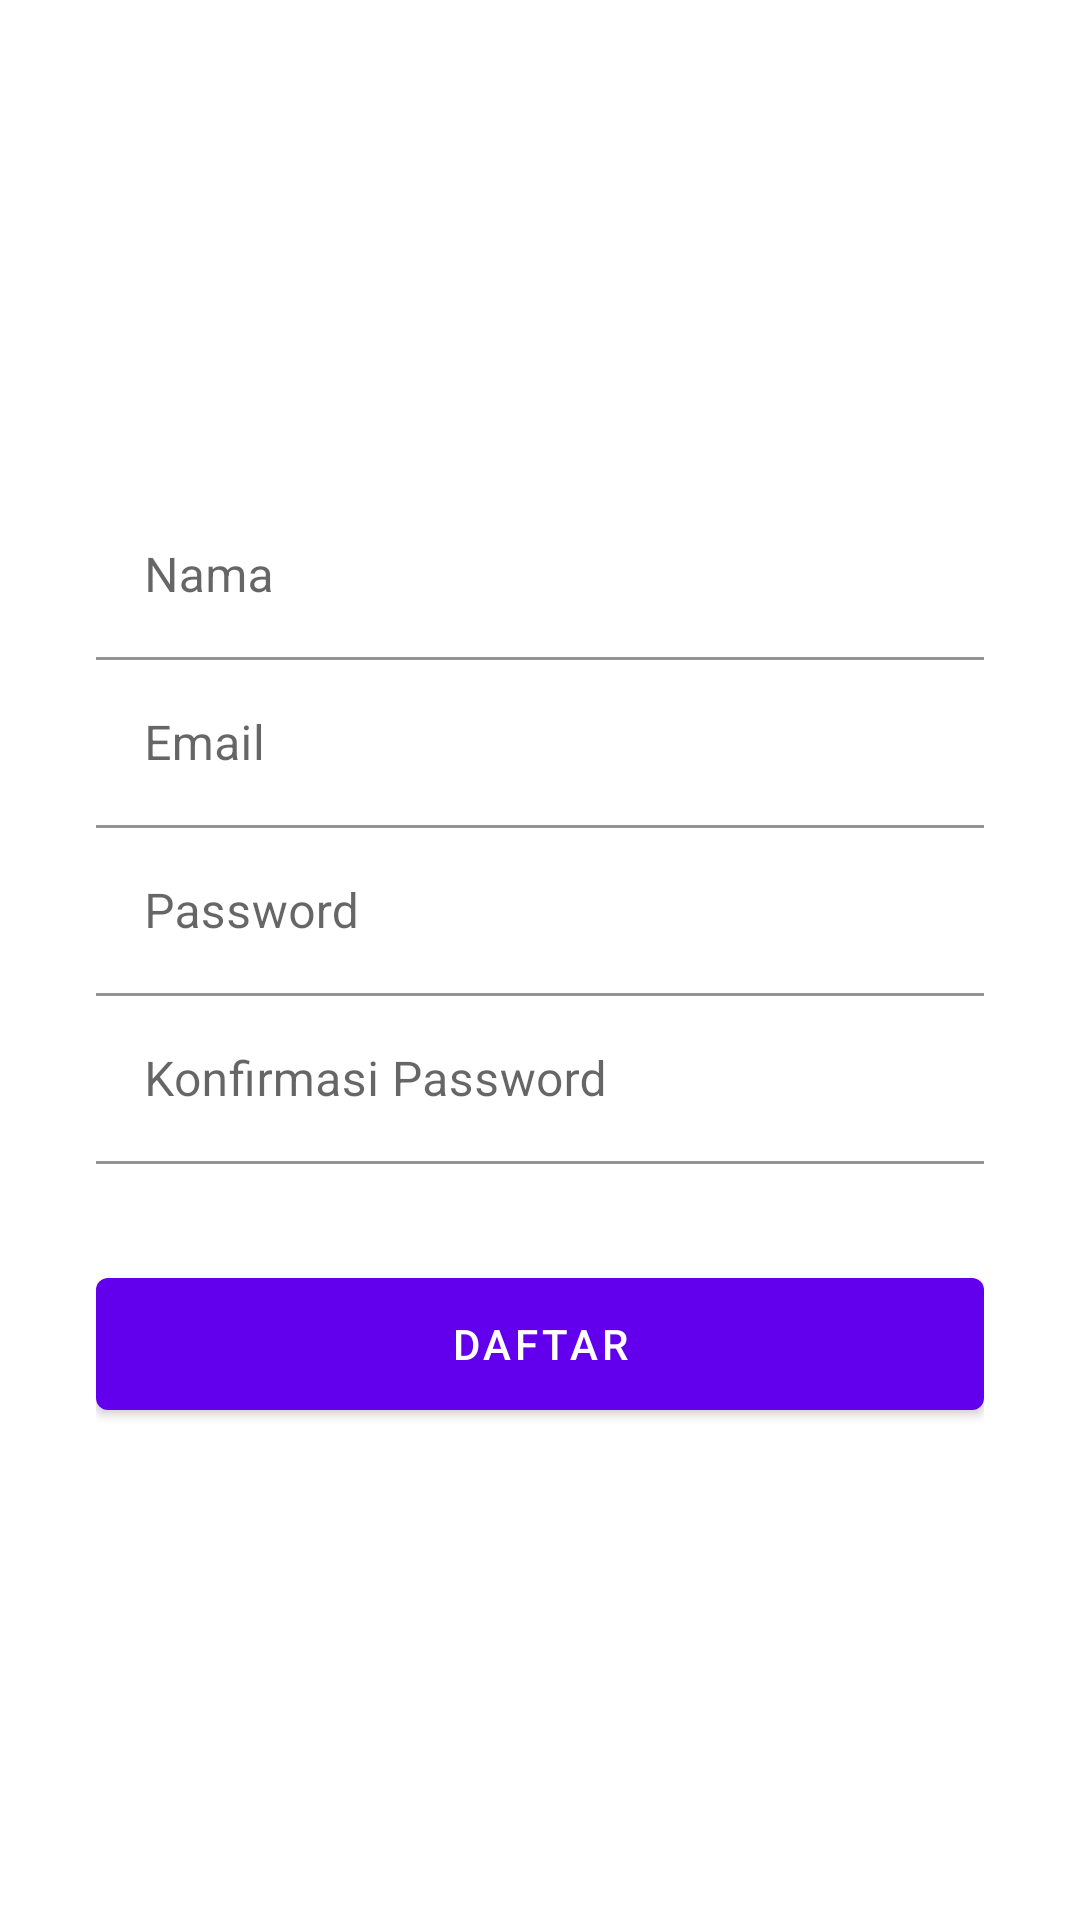

Here is an Android app screen rendered from its layout file. Give the layout XML and the strings, colors and styles it references.
<!-- AndroidManifest.xml: application theme Theme.KlinikOnline -->
<!-- res/layout/activity_register.xml -->
<?xml version="1.0" encoding="utf-8"?>
<androidx.constraintlayout.widget.ConstraintLayout xmlns:android="http://schemas.android.com/apk/res/android"
    xmlns:app="http://schemas.android.com/apk/res-auto"
    xmlns:tools="http://schemas.android.com/tools"
    android:layout_width="match_parent"
    android:layout_height="match_parent"
    tools:context=".Register">

    <LinearLayout
        android:layout_width="match_parent"
        android:layout_height="wrap_content"
        app:layout_constraintBottom_toBottomOf="parent"
        app:layout_constraintEnd_toEndOf="parent"
        app:layout_constraintStart_toStartOf="parent"
        app:layout_constraintTop_toTopOf="parent"
        android:layout_marginLeft="32dp"
        android:layout_marginRight="32dp"
        android:orientation="vertical">

        <com.google.android.material.textfield.TextInputLayout
            android:layout_width="match_parent"
            android:layout_height="56dp">

            <com.google.android.material.textfield.TextInputEditText
                android:id="@+id/name_edt_text"
                android:layout_width="match_parent"
                android:layout_height="match_parent"
                android:hint="@string/hint_nama"
                android:background="@color/white"
                />

        </com.google.android.material.textfield.TextInputLayout>

        <com.google.android.material.textfield.TextInputLayout
            android:layout_width="match_parent"
            android:layout_height="56dp">

            <com.google.android.material.textfield.TextInputEditText
                android:id="@+id/email_edt_text"
                android:layout_width="match_parent"
                android:layout_height="match_parent"
                android:background="@color/white"
                android:hint="@string/hint_email"
                android:inputType="textEmailAddress"/>

        </com.google.android.material.textfield.TextInputLayout>

        <com.google.android.material.textfield.TextInputLayout
            android:layout_width="match_parent"
            android:layout_height="56dp">

            <com.google.android.material.textfield.TextInputEditText
                android:id="@+id/pass_edt_text"
                android:layout_width="match_parent"
                android:layout_height="match_parent"
                android:hint="@string/hint_password"
                android:background="@color/white"
                android:inputType="textPassword"/>

        </com.google.android.material.textfield.TextInputLayout>
        <com.google.android.material.textfield.TextInputLayout
            android:layout_width="match_parent"
            android:layout_height="56dp">

            <com.google.android.material.textfield.TextInputEditText
                android:id="@+id/repass_edt_text"
                android:layout_width="match_parent"
                android:layout_height="match_parent"
                android:hint="@string/confirm_password"
                android:background="@color/white"
                android:inputType="textPassword"/>

        </com.google.android.material.textfield.TextInputLayout>


        <Button
            android:id="@+id/signup_btn"
            android:layout_width="match_parent"
            android:layout_height="56dp"
            android:layout_marginTop="32dp"
            android:text="@string/register"/>


    </LinearLayout>

</androidx.constraintlayout.widget.ConstraintLayout>
<!-- resources referenced by this layout -->
<resources>
  <color name="white">#FFFFFFFF</color>
  <string name="confirm_password">Konfirmasi Password</string>
  <string name="hint_email">Email</string>
  <string name="hint_nama">Nama</string>
  <string name="hint_password">Password</string>
  <string name="register">Daftar</string>
  <style name="Theme.KlinikOnline" parent="Theme.MaterialComponents.DayNight.DarkActionBar">
          
          <item name="colorPrimary">@color/purple_500</item>
          <item name="colorPrimaryVariant">@color/purple_700</item>
          <item name="colorOnPrimary">@color/white</item>
          
          <item name="colorSecondary">@color/teal_200</item>
          <item name="colorSecondaryVariant">@color/teal_700</item>
          <item name="colorOnSecondary">@color/black</item>
          
          <item name="android:statusBarColor" tools:targetApi="l">?attr/colorPrimaryVariant</item>
          
      </style>
  <color name="purple_500">#FF6200EE</color>
  <color name="purple_700">#FF3700B3</color>
  <color name="teal_200">#FF03DAC5</color>
  <color name="teal_700">#FF018786</color>
  <color name="black">#FF000000</color>
</resources>
